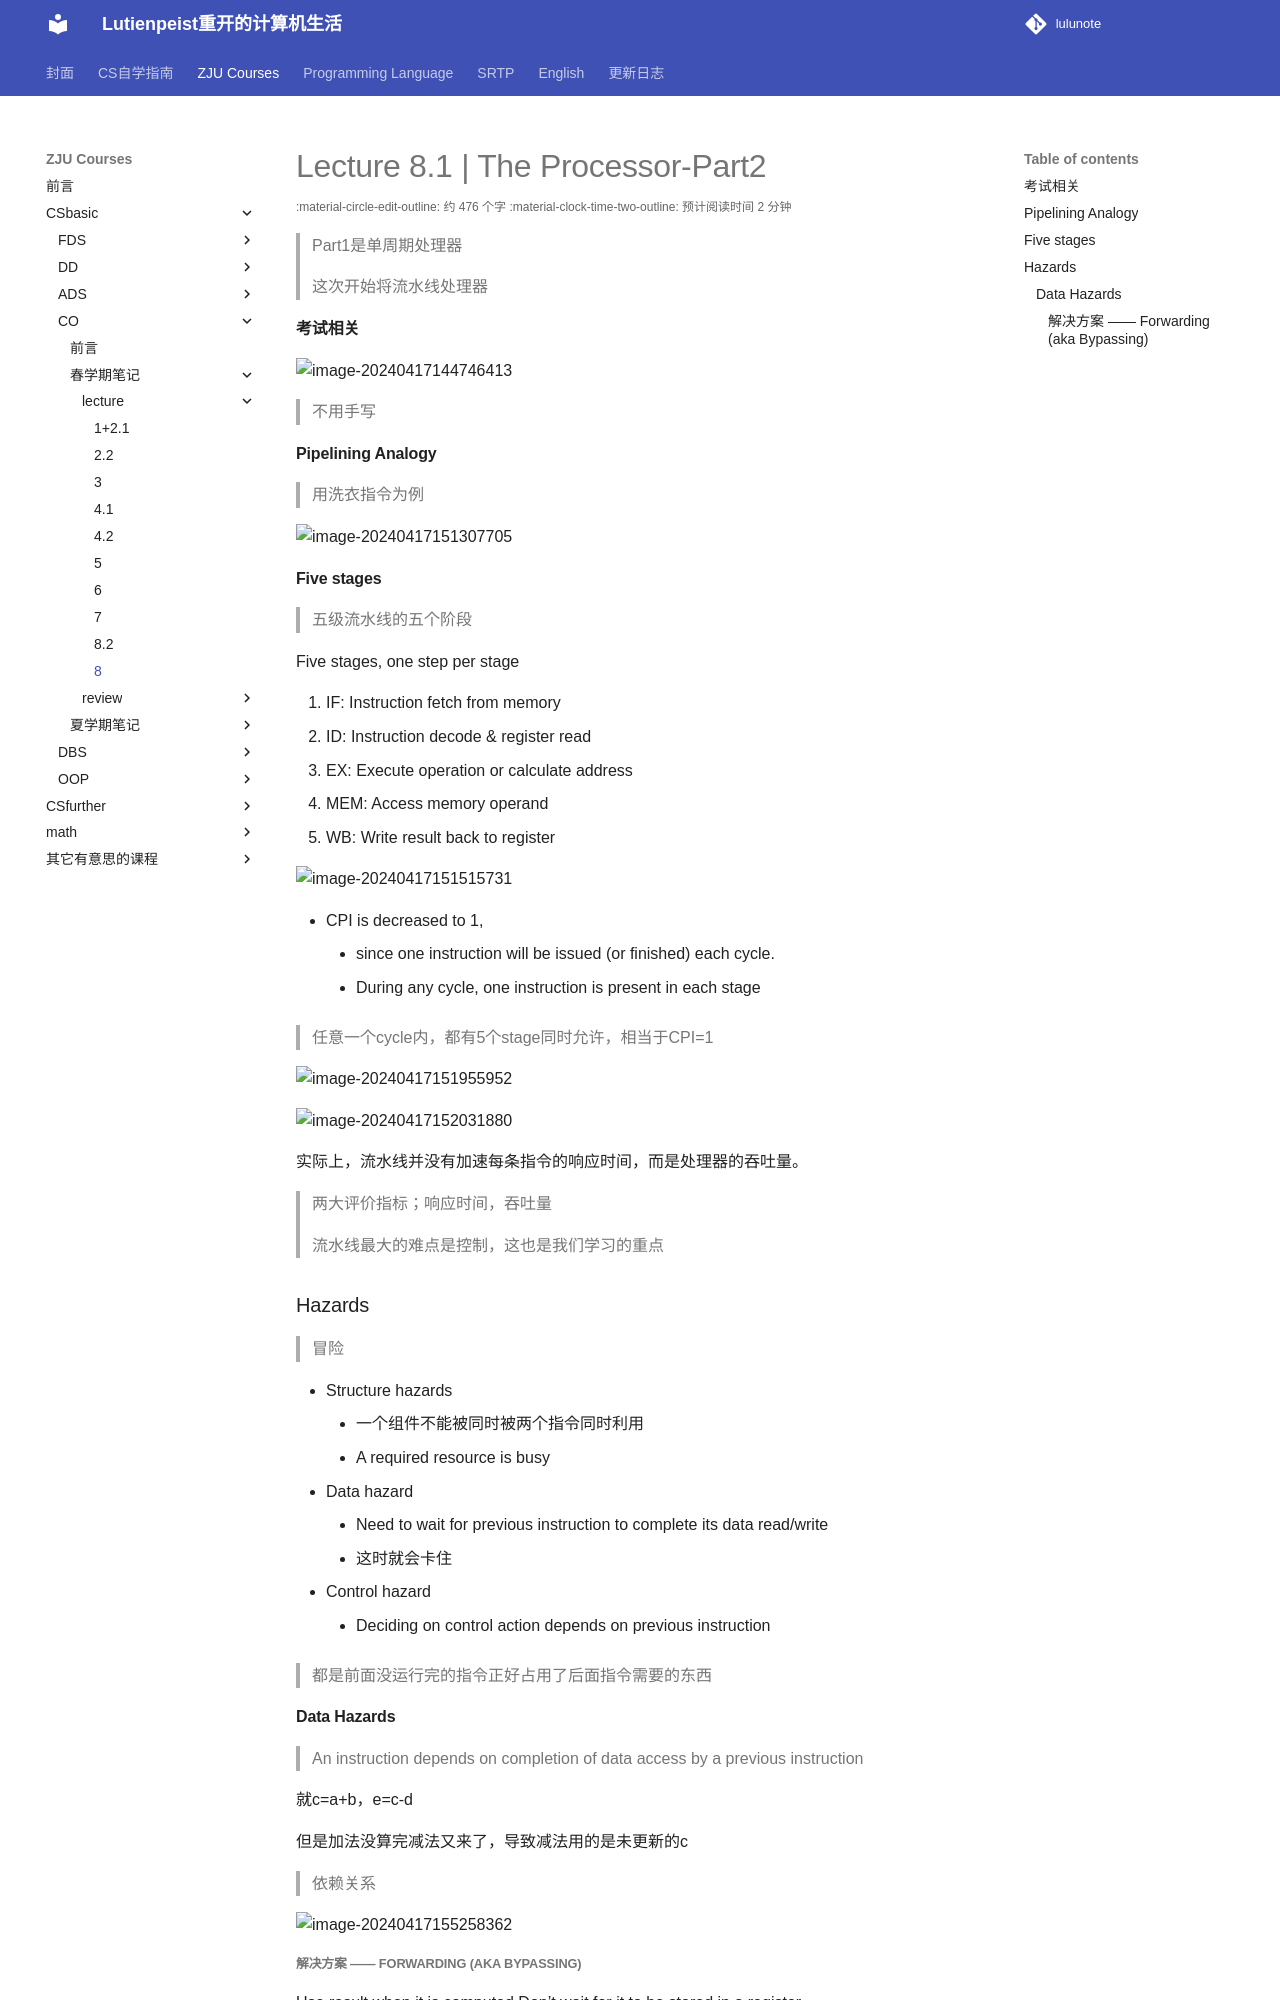

repository: RimLutienpeist/lutienpeist.github.io · page: ZJU_Courses/CSbasic/CO/spring/lecture/8/index.html · generator: mkdocs

# Lecture 8.1 | The Processor-Part2

> Part1是单周期处理器
>
> 这次开始将流水线处理器

#### 考试相关

![image-20240417144746413](https://raw.githubusercontent.com/RimLutienpeist/image-hosting/main/image-20240417144746413.png)

> 不用手写

#### Pipelining Analogy

> 用洗衣指令为例

![image-20240417151307705](https://raw.githubusercontent.com/RimLutienpeist/image-hosting/main/image-20240417151307705.png)

#### Five stages

> 五级流水线的五个阶段

Five stages, one step per stage 

1. IF: Instruction fetch from memory 
2. ID: Instruction decode & register read 
3. EX: Execute operation or calculate address 
4. MEM: Access memory operand
5. WB: Write result back to register

![image-20240417151515731](https://raw.githubusercontent.com/RimLutienpeist/image-hosting/main/image-20240417151515731.png)

- CPI is decreased to 1, 
  - since one instruction will be issued  (or finished) each cycle.
  - During any cycle, one instruction is present in each stage

> 任意一个cycle内，都有5个stage同时允许，相当于CPI=1

![image-20240417151955952](https://raw.githubusercontent.com/RimLutienpeist/image-hosting/main/image-20240417151955952.png)

![image-20240417152031880](https://raw.githubusercontent.com/RimLutienpeist/image-hosting/main/image-20240417152031880.png)

实际上，流水线并没有加速每条指令的响应时间，而是处理器的吞吐量。

> 两大评价指标；响应时间，吞吐量

> 流水线最大的难点是控制，这也是我们学习的重点

### Hazards

> 冒险

- Structure hazards
  - 一个组件不能被同时被两个指令同时利用
  - A required resource is busy
- Data hazard
  -  Need to wait for previous instruction to complete  its data read/write
  - 这时就会卡住
- Control hazard
  - Deciding on control action depends on previous  instruction

> 都是前面没运行完的指令正好占用了后面指令需要的东西

#### Data Hazards

> An instruction depends on completion of data access by a previous instruction

就c=a+b，e=c-d

但是加法没算完减法又来了，导致减法用的是未更新的c

> 依赖关系

![image-20240417155258362](https://raw.githubusercontent.com/RimLutienpeist/image-hosting/main/image-20240417155258362.png)
